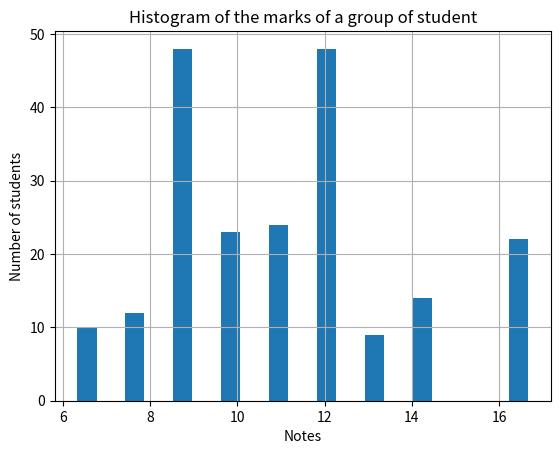

Reproduce this figure in Python.
import matplotlib as plt
import numpy as np
import matplotlib.pyplot as plt
import pandas as pd
from scipy import stats
from math import sqrt,pi,exp




df = pd.DataFrame({'Notes': [6 for i in range(10)]
                           + [8 for i in range(12)]
                           + [9 for i in range(48)]
                           + [10 for i in range(23)]
                           + [11 for i in range(24)]
                           + [12 for i in range(48)]
                           + [13 for i in range(9)]
                           + [14 for i in range(14)]
                           +[17 for i in range(22)]
                   })



plt.hist(df["Notes"],rwidth = 0.4)
plt.title("Histogram of the marks of a group of student")
plt.xlabel("Notes")
plt.ylabel("Number of students")
plt.grid()
plt.show()


